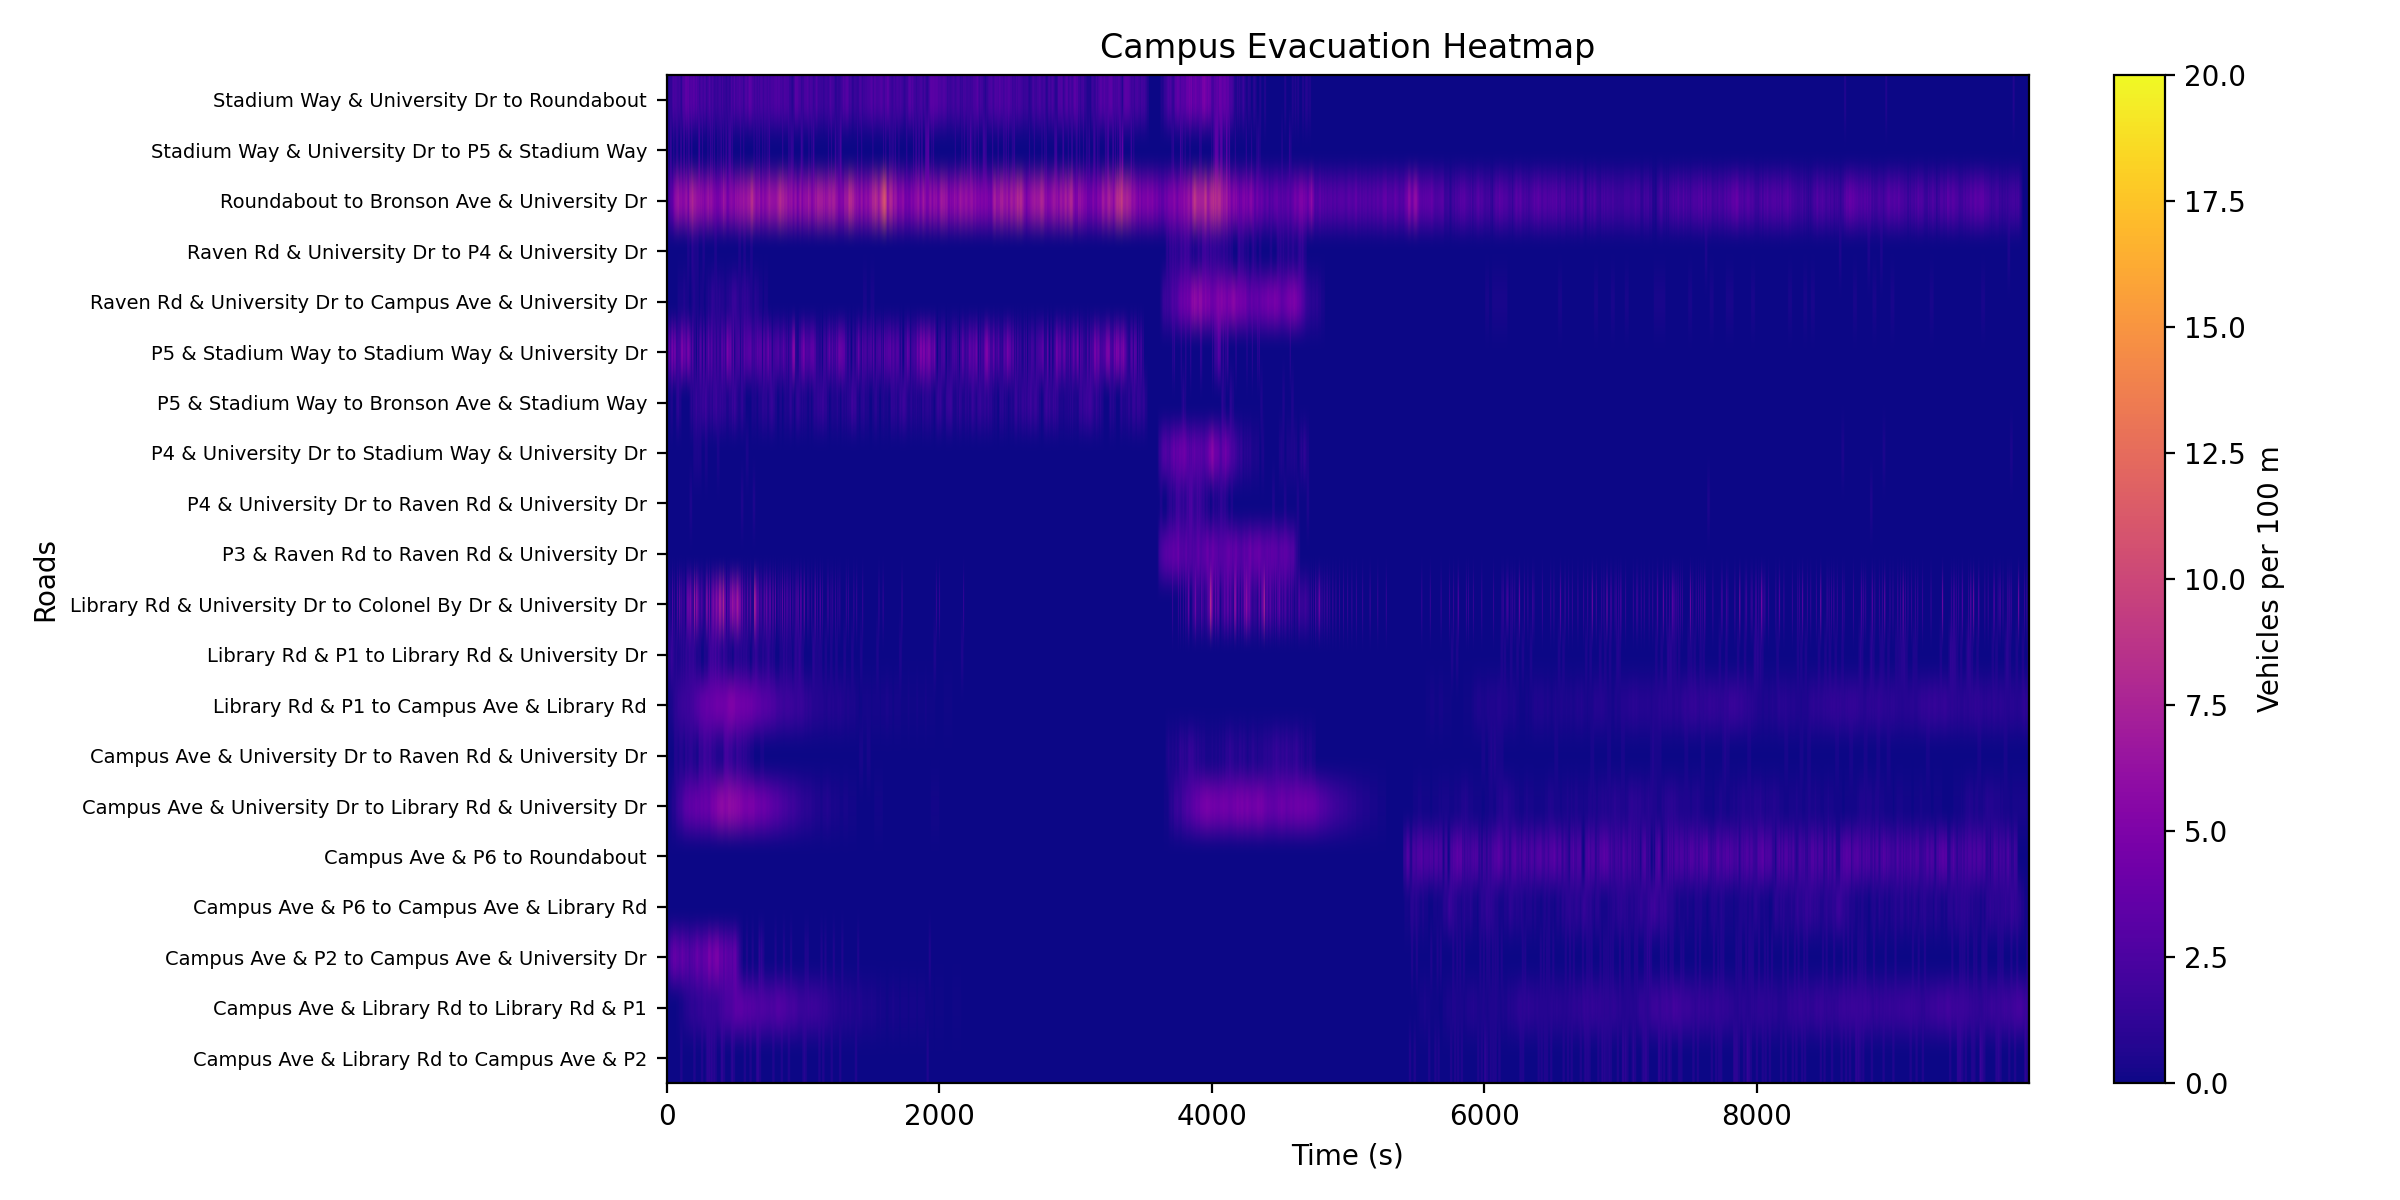

Values plotted in this chart, from the file beside it:
time, Campus Ave & Library Rd to Campus Ave & …, Campus Ave & Library Rd to Library Rd & …, Campus Ave & P2 to Campus Ave & Universi…, Campus Ave & P6 to Campus Ave & Library …, Campus Ave & P6 to Roundabout, Campus Ave & University Dr to Library Rd…, Campus Ave & University Dr to Raven Rd &…, Library Rd & P1 to Campus Ave & Library …, Library Rd & P1 to Library Rd & Universi…, Library Rd & University Dr to Colonel By…, P3 & Raven Rd to Raven Rd & University D…, P4 & University Dr to Raven Rd & Univers…, P4 & University Dr to Stadium Way & Univ…, P5 & Stadium Way to Bronson Ave & Stadiu…, P5 & Stadium Way to Stadium Way & Univer…, Raven Rd & University Dr to Campus Ave &…, Raven Rd & University Dr to P4 & Univers…, Roundabout to Bronson Ave & University D…, Stadium Way & University Dr to P5 & Stad…, Stadium Way & University Dr to Roundabou…
0.0, 0.0, 0.0, 0.602, 0.0, 0.0, 0.0, 0.0, 0.0, 0.4895, 0.0, 0.0, 0.0, 0.0, 0.0, 1.705, 0.0, 0.0, 0.7078, 0.0, 0.0
1.0, 0.0, 0.0, 0.602, 0.0, 0.0, 0.0, 0.0, 0.0, 0.4895, 0.0, 0.0, 0.0, 0.0, 0.0, 1.705, 0.0, 0.0, 0.7078, 0.0, 0.0
2.0, 0.0, 0.0, 0.602, 0.0, 0.0, 0.0, 0.0, 0.0, 0.4895, 0.0, 0.0, 0.0, 0.0, 0.0, 1.705, 0.0, 0.0, 0.7078, 0.0, 0.0
3.0, 0.0, 0.0, 0.602, 0.0, 0.0, 0.0, 0.0, 0.0, 0.4895, 0.0, 0.0, 0.0, 0.0, 0.0, 1.705, 0.0, 0.0, 0.7078, 0.0, 0.0
4.0, 0.0, 0.0, 0.602, 0.0, 0.0, 0.0, 0.0, 0.0, 0.4895, 0.0, 0.0, 0.0, 0.0, 0.0, 1.705, 0.0, 0.0, 0.7078, 0.0, 0.0
5.0, 0.0, 0.0, 1.204, 0.0, 0.0, 0.0, 0.0, 0.1429, 0.4895, 0.0, 0.0, 0.0, 0.0, 0.0, 3.411, 0.0, 0.0, 1.416, 0.0, 0.0
6.0, 0.0, 0.0, 1.204, 0.0, 0.0, 0.0, 0.0, 0.1429, 0.4895, 0.0, 0.0, 0.0, 0.0, 0.0, 1.705, 0.0, 0.0, 1.416, 0.0, 0.6538
7.0, 0.0, 0.0, 1.204, 0.0, 0.0, 0.0, 0.0, 0.1429, 0.4895, 0.0, 0.0, 0.0, 0.0, 0.0, 1.705, 0.0, 0.0, 1.416, 0.0, 0.6538
8.0, 0.0, 0.0, 1.204, 0.0, 0.0, 0.0, 0.0, 0.1429, 0.4895, 0.0, 0.0, 0.0, 0.0, 0.0, 1.705, 0.0, 0.0, 1.416, 0.0, 0.6538
9.0, 0.0, 0.0, 1.204, 0.0, 0.0, 0.0, 0.0, 0.1429, 0.4895, 0.0, 0.0, 0.0, 0.0, 0.0, 1.705, 0.0, 0.0, 1.416, 0.0, 0.6538
10.0, 0.0, 0.0, 1.806, 0.0, 0.0, 0.0, 0.0, 0.1429, 0.979, 0.0, 0.0, 0.0, 0.0, 0.0, 3.411, 0.0, 0.0, 2.123, 0.0, 0.6538
11.0, 0.0, 0.0, 1.806, 0.0, 0.0, 0.0, 0.0, 0.1429, 0.979, 0.0, 0.0, 0.0, 0.0, 0.0, 1.705, 0.0, 0.0, 2.123, 1.705, 0.6538
12.0, 0.0, 0.0, 1.806, 0.0, 0.0, 0.0, 0.0, 0.1429, 0.979, 0.0, 0.0, 0.0, 0.0, 0.0, 1.705, 0.0, 0.0, 2.123, 1.705, 0.6538
13.0, 0.0, 0.0, 1.806, 0.0, 0.0, 0.0, 0.0, 0.1429, 0.979, 0.0, 0.0, 0.0, 0.0, 0.0, 1.705, 0.0, 0.0, 1.416, 1.705, 0.6538
14.0, 0.0, 0.0, 1.806, 0.0, 0.0, 0.0, 0.0, 0.1429, 0.979, 0.0, 0.0, 0.0, 0.0, 0.0, 1.705, 0.0, 0.0, 1.416, 1.705, 0.6538
15.0, 0.0, 0.0, 1.806, 0.0, 0.0, 0.1935, 0.0, 0.2858, 0.979, 0.0, 0.0, 0.0, 0.0, 0.0, 3.411, 0.0, 0.0, 2.123, 1.705, 0.6538
16.0, 0.0, 0.0, 1.806, 0.0, 0.0, 0.1935, 0.0, 0.2858, 0.979, 0.0, 0.0, 0.0, 0.0, 0.0, 3.411, 0.0, 0.0, 2.123, 0.0, 1.308
17.0, 0.0, 0.0, 1.806, 0.0, 0.0, 0.1935, 0.0, 0.2858, 0.979, 0.0, 0.0, 0.0, 0.0, 0.0, 3.411, 0.0, 0.0, 2.123, 0.0, 1.308
18.0, 0.0, 0.0, 1.806, 0.0, 0.0, 0.1935, 0.0, 0.2858, 0.979, 0.0, 0.0, 0.0, 0.0, 0.0, 3.411, 0.0, 0.0, 2.123, 0.0, 1.308
19.0, 0.0, 0.0, 1.806, 0.0, 0.0, 0.1935, 0.0, 0.2858, 0.4895, 2.91, 0.0, 0.0, 0.0, 0.0, 3.411, 0.0, 0.0, 2.123, 0.0, 1.308
20.0, 0.0, 0.0, 2.408, 0.0, 0.0, 0.1935, 0.0, 0.2858, 0.979, 2.91, 0.0, 0.0, 0.0, 0.0, 5.116, 0.0, 0.0, 3.539, 0.0, 0.6538
21.0, 0.0, 0.0, 2.408, 0.0, 0.0, 0.1935, 0.0, 0.2858, 0.979, 2.91, 0.0, 0.0, 0.0, 0.0, 5.116, 0.0, 0.0, 2.831, 0.0, 0.6538
22.0, 0.0, 0.0, 2.408, 0.0, 0.0, 0.1935, 0.0, 0.2858, 0.979, 2.91, 0.0, 0.0, 0.0, 0.0, 3.411, 0.0, 0.0, 2.831, 0.0, 1.308
23.0, 0.0, 0.0, 2.408, 0.0, 0.0, 0.1935, 0.0, 0.2858, 0.979, 0.0, 0.0, 0.0, 0.0, 0.0, 1.705, 0.0, 0.0, 2.831, 1.705, 1.308
24.0, 0.0, 0.0, 2.408, 0.0, 0.0, 0.1935, 0.0, 0.2858, 0.979, 0.0, 0.0, 0.0, 0.0, 0.0, 1.705, 0.0, 0.0, 2.831, 1.705, 1.308
25.0, 0.0, 0.0, 2.408, 0.0, 0.0, 0.3869, 0.0, 0.4287, 0.979, 0.0, 0.0, 0.0, 0.0, 0.5273, 1.705, 0.0, 0.0, 3.539, 1.705, 1.308
26.0, 0.0, 0.0, 2.408, 0.0, 0.0, 0.3869, 0.0, 0.4287, 0.979, 0.0, 0.0, 0.0, 0.0, 0.5273, 1.705, 0.0, 0.0, 2.831, 1.705, 1.308
27.0, 0.0, 0.0, 2.408, 0.0, 0.0, 0.3869, 0.0, 0.4287, 0.979, 0.0, 0.0, 0.0, 0.0, 0.5273, 1.705, 0.0, 0.0, 2.831, 1.705, 1.308
28.0, 0.0, 0.0, 2.408, 0.0, 0.0, 0.3869, 0.0, 0.4287, 0.979, 0.0, 0.0, 0.0, 0.0, 0.5273, 1.705, 0.0, 0.0, 2.831, 1.705, 1.308
29.0, 0.0, 0.0, 2.408, 0.0, 0.0, 0.3869, 0.0, 0.4287, 0.979, 0.0, 0.0, 0.0, 0.0, 0.5273, 1.705, 0.0, 0.0, 2.123, 1.705, 1.308
30.0, 0.0, 0.0, 3.01, 0.0, 0.0, 0.3869, 0.0, 0.4287, 1.469, 0.0, 0.0, 0.0, 0.0, 0.5273, 3.411, 0.0, 0.0, 2.831, 1.705, 1.308
31.0, 0.0, 0.0, 3.01, 0.0, 0.0, 0.3869, 0.0, 0.4287, 1.469, 0.0, 0.0, 0.0, 0.0, 0.5273, 3.411, 0.0, 0.0, 2.831, 1.705, 1.308
32.0, 0.0, 0.0, 3.01, 0.0, 0.0, 0.3869, 0.0, 0.4287, 1.469, 0.0, 0.0, 0.0, 0.0, 0.5273, 3.411, 0.0, 0.0, 2.831, 1.705, 1.308
33.0, 0.0, 0.0, 3.01, 0.0, 0.0, 0.3869, 0.0, 0.4287, 1.469, 0.0, 0.0, 0.0, 0.0, 0.5273, 3.411, 0.0, 0.0, 3.539, 1.705, 0.6538
34.0, 0.0, 0.0, 3.01, 0.0, 0.0, 0.3869, 0.0, 0.4287, 1.469, 0.0, 0.0, 0.0, 0.0, 0.5273, 3.411, 0.0, 0.0, 3.539, 0.0, 1.308
35.0, 0.0, 0.0, 3.01, 0.0, 0.0, 0.5804, 0.0, 0.4287, 1.958, 0.0, 0.0, 0.0, 0.0, 0.5273, 5.116, 0.0, 0.0, 4.247, 0.0, 1.308
36.0, 0.0, 0.0, 3.01, 0.0, 0.0, 0.5804, 0.0, 0.4287, 1.958, 0.0, 0.0, 0.0, 0.0, 0.5273, 5.116, 0.0, 0.0, 3.539, 0.0, 1.308
37.0, 0.0, 0.0, 3.01, 0.0, 0.0, 0.5804, 0.0, 0.4287, 1.469, 2.91, 0.0, 0.0, 0.0, 0.5273, 5.116, 0.0, 0.0, 3.539, 0.0, 1.308
38.0, 0.0, 0.0, 3.01, 0.0, 0.0, 0.5804, 0.0, 0.4287, 1.469, 2.91, 0.0, 0.0, 0.0, 0.5273, 5.116, 0.0, 0.0, 2.831, 0.0, 1.308
39.0, 0.0, 0.0, 3.01, 0.0, 0.0, 0.5804, 0.0, 0.4287, 1.469, 2.91, 0.0, 0.0, 0.0, 0.5273, 3.411, 0.0, 0.0, 2.831, 0.0, 1.962
40.0, 0.0, 0.0, 3.01, 0.0, 0.0, 0.7739, 0.0, 0.5715, 1.469, 2.91, 0.0, 0.0, 0.0, 0.5273, 5.116, 0.0, 0.0, 3.539, 0.0, 1.962
41.0, 0.0, 0.0, 3.01, 0.0, 0.0, 0.7739, 0.0, 0.5715, 0.979, 2.91, 0.0, 0.0, 0.0, 0.5273, 5.116, 0.0, 0.0, 3.539, 0.0, 1.962
42.0, 0.0, 0.0, 3.01, 0.0, 0.0, 0.7739, 0.0, 0.5715, 0.979, 2.91, 0.0, 0.0, 0.0, 0.5273, 3.411, 0.0, 0.0, 3.539, 0.0, 2.615
43.0, 0.0, 0.0, 3.01, 0.0, 0.0, 0.7739, 0.0, 0.5715, 0.979, 2.91, 0.0, 0.0, 0.0, 0.0, 3.411, 0.0, 0.0, 3.539, 0.0, 2.615
44.0, 0.0, 0.0, 3.01, 0.0, 0.0, 0.7739, 0.0, 0.5715, 0.979, 2.91, 0.0, 0.0, 0.0, 0.0, 3.411, 0.0, 0.0, 3.539, 0.0, 2.615
45.0, 0.0, 0.0, 3.612, 0.0, 0.0, 0.7739, 0.0, 0.7144, 0.979, 0.0, 0.0, 0.0, 0.0, 0.0, 5.116, 0.0, 0.0, 3.539, 0.0, 2.615
46.0, 0.0, 0.0, 3.612, 0.0, 0.0, 0.7739, 0.0, 0.7144, 0.979, 0.0, 0.0, 0.0, 0.0, 0.0, 3.411, 0.0, 0.0, 3.539, 0.0, 3.269
47.0, 0.0, 0.0, 3.612, 0.0, 0.0, 0.7739, 0.0, 0.7144, 0.979, 0.0, 0.0, 0.0, 0.0, 0.0, 3.411, 0.0, 0.0, 4.247, 0.0, 2.615
48.0, 0.0, 0.0, 3.612, 0.0, 0.0, 0.7739, 0.0, 0.7144, 0.979, 0.0, 0.0, 0.0, 0.0, 0.0, 1.705, 0.0, 0.0, 4.954, 1.705, 1.962
49.0, 0.0, 0.0, 3.612, 0.0, 0.0, 0.7739, 0.0, 0.7144, 0.979, 0.0, 0.0, 0.0, 0.0, 0.0, 1.705, 0.0, 0.0, 4.954, 1.705, 1.962
50.0, 0.0, 0.0, 3.612, 0.0, 0.0, 0.7739, 0.3225, 0.8573, 0.979, 0.0, 0.0, 0.0, 0.0, 0.0, 3.411, 0.0, 0.0, 4.954, 1.705, 1.962
51.0, 0.0, 0.0, 3.612, 0.0, 0.0, 0.7739, 0.3225, 0.8573, 0.979, 0.0, 0.0, 0.0, 0.0, 0.0, 3.411, 0.0, 0.0, 4.954, 1.705, 1.962
52.0, 0.0, 0.0, 3.612, 0.0, 0.0, 0.7739, 0.3225, 0.8573, 0.979, 0.0, 0.0, 0.0, 0.0, 0.0, 3.411, 0.0, 0.0, 4.954, 1.705, 1.962
53.0, 0.0, 0.0, 3.612, 0.0, 0.0, 0.7739, 0.3225, 0.8573, 0.979, 0.0, 0.0, 0.0, 0.0, 0.0, 3.411, 0.0, 0.0, 4.954, 0.0, 2.615
54.0, 0.0, 0.0, 3.01, 0.0, 0.0, 0.7739, 0.645, 0.8573, 0.4895, 2.91, 0.0, 0.0, 0.0, 0.0, 3.411, 0.0, 0.0, 4.954, 0.0, 2.615
55.0, 0.0, 0.0, 3.612, 0.0, 0.0, 0.7739, 0.645, 1, 0.4895, 2.91, 0.0, 0.0, 0.0, 0.0, 5.116, 0.0, 0.0, 5.662, 0.0, 1.962
56.0, 0.0, 0.0, 3.612, 0.0, 0.0, 0.7739, 0.645, 1, 0.4895, 2.91, 0.0, 0.0, 0.0, 0.0, 5.116, 0.0, 0.0, 5.662, 0.0, 1.962
57.0, 0.0, 0.0, 3.612, 0.0, 0.0, 0.7739, 0.645, 1, 0.4895, 2.91, 0.0, 0.0, 0.0, 0.0, 5.116, 0.0, 0.0, 5.662, 0.0, 1.962
58.0, 0.0, 0.0, 3.612, 0.0, 0.0, 0.7739, 0.645, 1, 0.4895, 0.0, 0.0, 0.0, 0.0, 0.0, 5.116, 0.0, 0.0, 4.954, 0.0, 1.962
59.0, 0.0, 0.0, 3.612, 0.0, 0.0, 0.7739, 0.645, 1, 0.4895, 0.0, 0.0, 0.0, 0.0, 0.0, 3.411, 0.0, 0.0, 4.954, 0.0, 2.615
... 9,938 more rows
